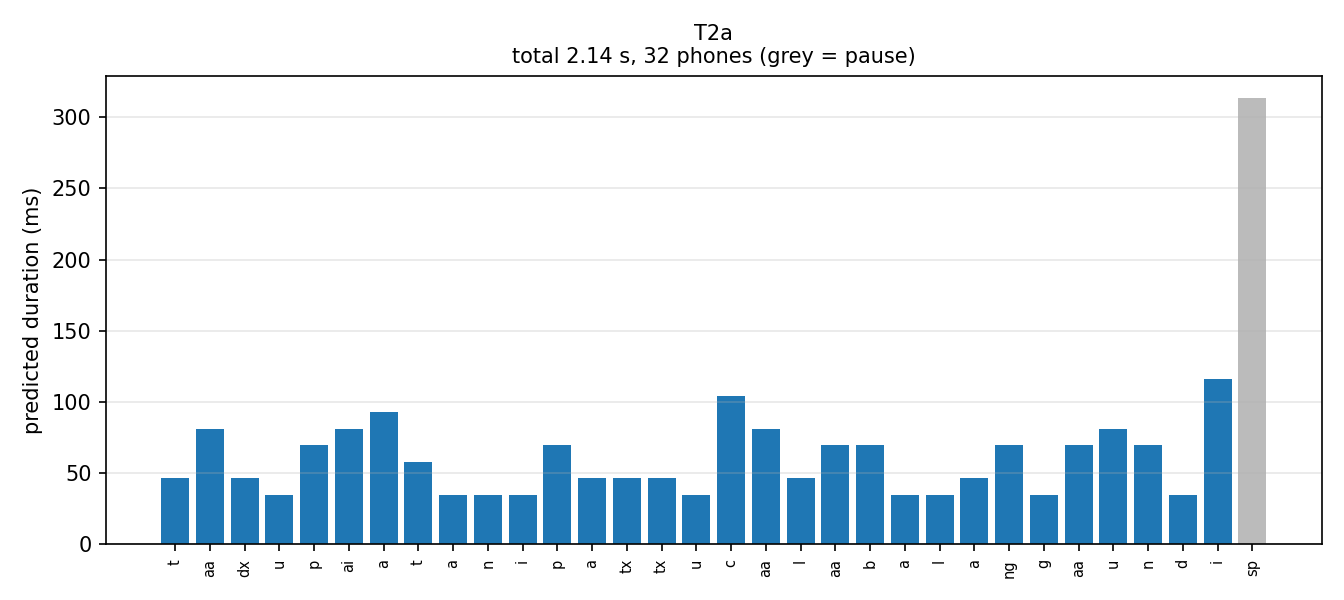

Source data for this figure (header and first rows):
phone, frames, ms, log_dur_pred
t, 4, 46.4, 1.673
aa, 7, 81.3, 2.084
dx, 4, 46.4, 1.695
u, 3, 34.8, 1.425
p, 6, 69.7, 1.944
ai, 7, 81.3, 2.067
a, 8, 92.9, 2.239
t, 5, 58.0, 1.864
a, 3, 34.8, 1.417
n, 3, 34.8, 1.444
i, 3, 34.8, 1.417
p, 6, 69.7, 1.976
a, 4, 46.4, 1.544
tx, 4, 46.4, 1.603
tx, 4, 46.4, 1.614
u, 3, 34.8, 1.406
c, 9, 104.5, 2.297
aa, 7, 81.3, 2.135
l, 4, 46.4, 1.617
aa, 6, 69.7, 1.935
b, 6, 69.7, 1.936
a, 3, 34.8, 1.48
l, 3, 34.8, 1.43
a, 4, 46.4, 1.545
ng, 6, 69.7, 1.872
g, 3, 34.8, 1.334
aa, 6, 69.7, 1.917
u, 7, 81.3, 2.078
n, 6, 69.7, 1.912
d, 3, 34.8, 1.401
i, 10, 116.1, 2.382
sp, 27, 313.5, 3.317
